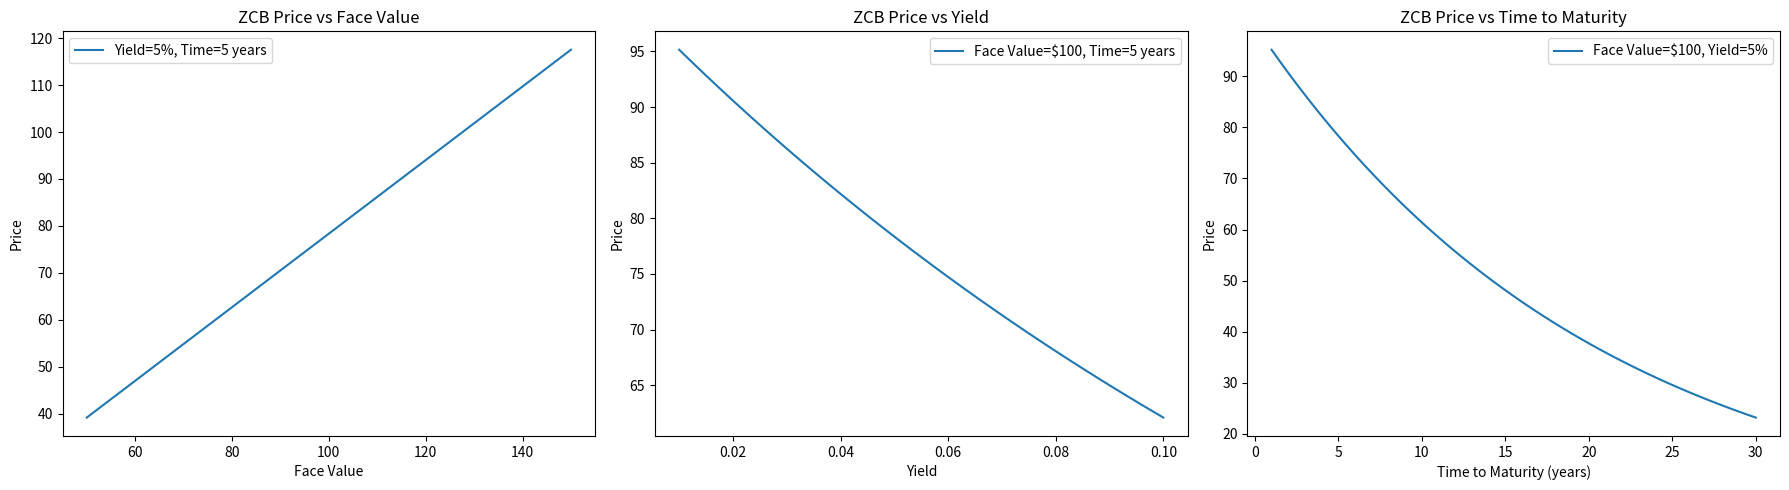

The matplotlib source for this figure:
# %% [markdown]
# # Imports

# %%
import scipy.optimize as optimize
import numpy as np
import matplotlib.pyplot as plt

# %%
def zcb(fv, y, t):
    """
    Get Price of Zero Coupon Bond = Face Value / (1 + y[annual yield])^t[time to maturity]
    """

    return fv/( (1+y)**t)

print(zcb(100,0.02,2))

# %% [markdown]
# Means if we invest $96.11 for two years on continous 2%, we get 100 @ maturity 

# %%
# Constants for plotting
fv_const = 100  # Constant face value
y_const = 0.05  # Constant yield
t_const = 5     # Constant time to maturity

# Generate data for each plot
fv_values = np.linspace(50, 150, 100)    # Varying face value from 50 to 150
y_values = np.linspace(0.01, 0.10, 100)  # Varying yield from 1% to 10%
t_values = np.linspace(1, 30, 100)       # Varying time to maturity from 1 to 30 years

# Calculate ZCB prices for each variation
prices_fv = [zcb(fv, y_const, t_const) for fv in fv_values]
prices_y = [zcb(fv_const, y, t_const) for y in y_values]
prices_t = [zcb(fv_const, y_const, t) for t in t_values]


# %%
# Plotting
plt.figure(figsize=(18, 5))

# Plot 1: Price vs Face Value
plt.subplot(1, 3, 1)
plt.plot(fv_values, prices_fv, label='Yield=5%, Time=5 years')
plt.xlabel('Face Value')
plt.ylabel('Price')
plt.title('ZCB Price vs Face Value')
plt.legend()

# Plot 2: Price vs Yield
plt.subplot(1, 3, 2)
plt.plot(y_values, prices_y, label='Face Value=$100, Time=5 years')
plt.xlabel('Yield')
plt.ylabel('Price')
plt.title('ZCB Price vs Yield')
plt.legend()

# Plot 3: Price vs Time to Maturity
plt.subplot(1, 3, 3)
plt.plot(t_values, prices_t, label='Face Value=$100, Yield=5%')
plt.xlabel('Time to Maturity (years)')
plt.ylabel('Price')
plt.title('ZCB Price vs Time to Maturity')
plt.legend()

plt.tight_layout()
plt.show()

# %% [markdown]
# YTM: total return one can expect when all coupons and principal are received and bonds are held till maturity, basically internal rate of return if held till maturity

# %%
def b_ytm(price, fv, T, coup, freq=2, guess=0.05):
    freq = float(freq)
    periods = T*freq
    coupon = coup/100*fv/freq
    dt = [(i+1)/freq for i in range(int(periods))]
    ytm_func = lambda y: sum([coupon/(1+y/freq)**(freq*t) for t in dt]) + fv/(1+y/freq)**(freq*max(dt)) - price 
    return optimize.newton(ytm_func, guess)

print(b_ytm(95.0428,100,1.5,5.75,2))

# %% [markdown]
# ![image.png](attachment:image.png)

# %% [markdown]
# $95.04 is the Bond Price today, the Bond price is the present discounted value of the future cash stream generated by a bond. When we know YTM we can plug in and get the value of the bond.

# %%
def b_price(fv, T, ytm, coup, freq=2):
    freq = float(freq)
    periods = T*freq
    coupon = coup/100*fv/freq
    dt = [(i+1)/freq for i in range(int(periods))]
    price = sum([coupon/(1+ytm/freq)**(freq*t) for t in dt]) + fv/(1+ytm/freq)**(freq*T)
    return price

print(b_price(100,1.5,0.09369155345239477,5.75,2))

# %% [markdown]
# Bond Duration: Duration measures a bond’s price sensitivity to change in interest rate. Modified duration measures the price change in a bond given a 1% change in interest rate. The modified duration of a bond can be thought of as the first derivative of the relationship between price and yield.

# %%
def mod_duration(price, par, T, coup, freq, dy=0.01):
    ytm = b_ytm(price, par, T, coup, freq)
    ytm_minus = ytm - dy
    price_minus = b_price(par, T, ytm_minus, coup, freq)
    ytm_plus = ytm + dy
    price_plus = b_price(par, T, ytm_plus, coup, freq)
    mduration = (price_minus-price_plus)/(2*price*dy)
    return mduration

print(mod_duration(95.04,100,1.5,5.75,2,0.01))

# %% [markdown]
# Bond Convexity: Convexity is the sensitivity measure of the duration of a bond to yield changes. Convexity is the second derivative of the relationship between price and yield.

# %% [markdown]
# ![image.png](attachment:image.png)

# %%
def b_convexity(price, par, T, coup, freq, dy=0.01):
    ytm = b_ytm(price, par, T, coup, freq)
    ytm_minus = ytm - dy
    price_minus = b_price(par, T, ytm_minus, coup, freq)
    ytm_plus = ytm + dy
    price_plus = b_price(par, T, ytm_plus, coup, freq)
    convexity = (price_minus+price_plus-2*price)/(price*dy**2)
    return convexity
print(b_convexity(95.0428, 100, 1.5, 5.75, 2))


